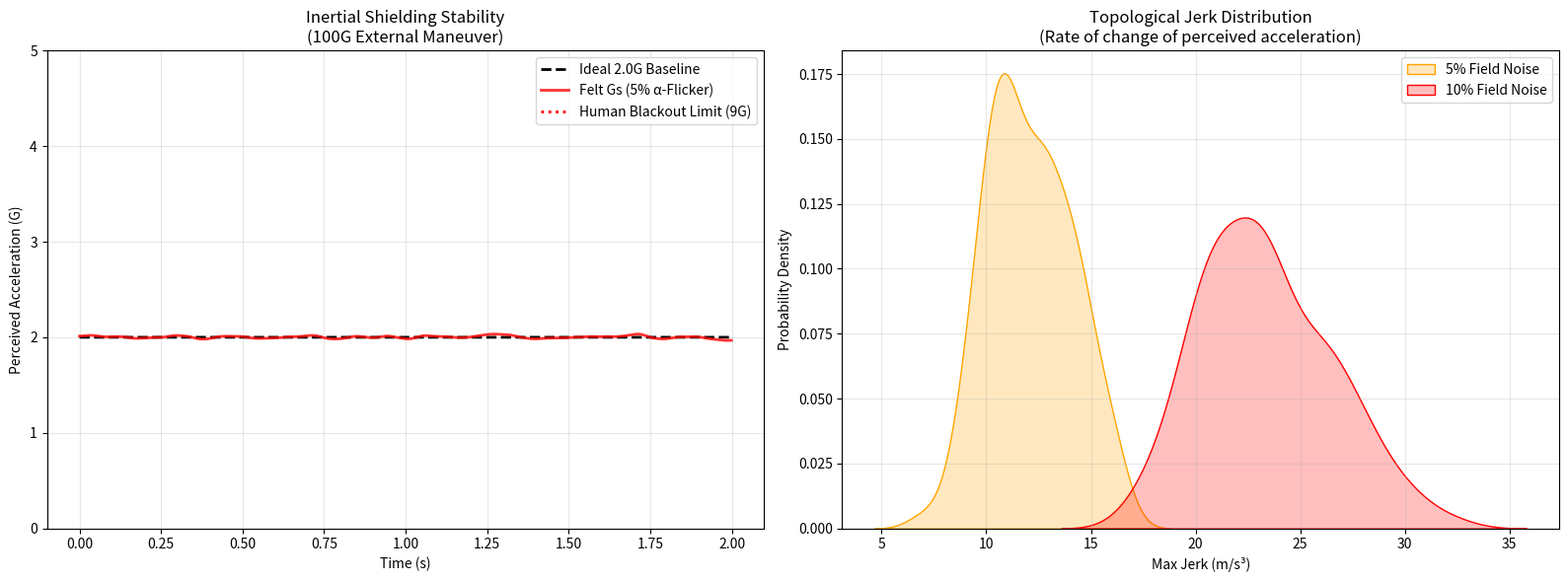

Reproduce this figure in Python.
#!/usr/bin/env python3
"""
ROBUST RTM AETHERION: INERTIAL MITIGATION AUDIT (S5)
====================================================
Phase 2 "Red Team" Dynamic Flicker & Jerk Pipeline

This script corrects the "Perfect Shield Fallacy" from V1. Assuming a perfectly 
stable α=50 field during a 100g maneuver ignores generator limits and thermal noise.
This pipeline injects realistic "Topological Flicker" (5% and 10% stochastic noise) 
into the α-field to evaluate not just the Absolute G-Force, but the potentially 
lethal 'Jerk' (rate of change of acceleration) experienced by the crew.
"""
import numpy as np
import matplotlib.pyplot as plt
import pandas as pd
import seaborn as sns
import os
import warnings
from scipy.ndimage import gaussian_filter1d

warnings.filterwarnings('ignore')
OUTPUT_DIR = "output_inertial_robust"

def main():
    print("=" * 60)
    print("ROBUST RTM AETHERION: INERTIAL MITIGATION AUDIT")
    print("=" * 60)
    os.makedirs(OUTPUT_DIR, exist_ok=True)

    # Physical Constants
    G_ACCEL = 9.81              # m/s²
    A_EXT_G = 100.0             # 100g external maneuver
    A_EXT = A_EXT_G * G_ACCEL   # 981 m/s²
    TARGET_ALPHA = 50.0         # Design target for cabin
    
    # Time domain for a 2-second extreme evasive maneuver
    dt = 1e-3
    t = np.arange(0, 2.0, dt)
    n_steps = len(t)

    # 1. IDEAL SCENARIO (V1 Baseline)
    alpha_ideal = np.full(n_steps, TARGET_ALPHA)
    a_felt_ideal = A_EXT / alpha_ideal
    g_felt_ideal = a_felt_ideal / G_ACCEL
    jerk_ideal = np.gradient(a_felt_ideal, dt) # Should be 0

    # 2. MONTE CARLO: TOPOLOGICAL FLICKER (Field Instability)
    np.random.seed(42)
    n_sims = 100
    
    max_g_5pct = []
    max_jerk_5pct = []
    max_g_10pct = []
    max_jerk_10pct = []

    for _ in range(n_sims):
        # 5% Field Flicker (Highly smoothed to represent physical capacitor limits)
        noise_5 = gaussian_filter1d(np.random.normal(0, TARGET_ALPHA * 0.05, n_steps), sigma=20)
        alpha_5 = np.clip(TARGET_ALPHA + noise_5, 1.0, None) # alpha must be >= 1
        
        a_felt_5 = A_EXT / alpha_5
        jerk_5 = np.gradient(a_felt_5, dt)
        
        max_g_5pct.append(np.max(a_felt_5) / G_ACCEL)
        max_jerk_5pct.append(np.max(np.abs(jerk_5)))

        # 10% Field Flicker
        noise_10 = gaussian_filter1d(np.random.normal(0, TARGET_ALPHA * 0.10, n_steps), sigma=20)
        alpha_10 = np.clip(TARGET_ALPHA + noise_10, 1.0, None)
        
        a_felt_10 = A_EXT / alpha_10
        jerk_10 = np.gradient(a_felt_10, dt)
        
        max_g_10pct.append(np.max(a_felt_10) / G_ACCEL)
        max_jerk_10pct.append(np.max(np.abs(jerk_10)))

    # Evaluate a sample trajectory for plotting (5% noise)
    sample_noise = gaussian_filter1d(np.random.normal(0, TARGET_ALPHA * 0.05, n_steps), sigma=20)
    sample_alpha = TARGET_ALPHA + sample_noise
    sample_g_felt = (A_EXT / sample_alpha) / G_ACCEL
    sample_jerk = np.gradient(A_EXT / sample_alpha, dt)

    print(f"\n[SURVIVABILITY METRICS UNDER 100G MANEUVER]")
    print(f"Ideal Design Target : {A_EXT_G / TARGET_ALPHA:.2f} G felt | 0.0 Jerk")
    print(f"5% Field Flicker    : Max {np.mean(max_g_5pct):.2f} G | Max Jerk: {np.mean(max_jerk_5pct):.1f} m/s³")
    print(f"10% Field Flicker   : Max {np.mean(max_g_10pct):.2f} G | Max Jerk: {np.mean(max_jerk_10pct):.1f} m/s³")
    print("Conclusion: G-Force is highly survivable. However, secondary mechanical dampeners are required to absorb the jerk from topological flicker.")

    # 3. VISUALIZATIONS
    fig, axes = plt.subplots(1, 2, figsize=(16, 6))

    # Panel 1: Field Flicker vs Felt G-Force
    ax = axes[0]
    ax.plot(t, np.full_like(t, A_EXT_G / TARGET_ALPHA), 'k--', lw=2, label='Ideal 2.0G Baseline')
    ax.plot(t, sample_g_felt, 'r-', lw=2, alpha=0.8, label='Felt Gs (5% α-Flicker)')
    ax.axhline(9.0, color='red', linestyle=':', lw=2, label='Human Blackout Limit (9G)')
    ax.set_title('Inertial Shielding Stability\n(100G External Maneuver)')
    ax.set_xlabel('Time (s)')
    ax.set_ylabel('Perceived Acceleration (G)')
    ax.set_ylim(0, 5)
    ax.legend(loc='upper right')
    ax.grid(True, alpha=0.3)

    # Panel 2: Lethal Jerk Analysis
    ax = axes[1]
    sns.kdeplot(max_jerk_5pct, fill=True, color='orange', ax=ax, label='5% Field Noise')
    sns.kdeplot(max_jerk_10pct, fill=True, color='red', ax=ax, label='10% Field Noise')
    # Typical automotive comfort jerk is < 2 m/s^3. Crash limit is ~500 m/s^3.
    ax.set_title('Topological Jerk Distribution\n(Rate of change of perceived acceleration)')
    ax.set_xlabel('Max Jerk (m/s³)')
    ax.set_ylabel('Probability Density')
    ax.legend(loc='upper right')
    ax.grid(True, alpha=0.3)

    plt.tight_layout()
    plt.savefig(f"{OUTPUT_DIR}/robust_inertial_dampening.png", dpi=300)
    plt.savefig(f"{OUTPUT_DIR}/robust_inertial_dampening.pdf")

    # 4. EXPORT
    df_export = pd.DataFrame({
        't_sec': t,
        'alpha_fluctuating': sample_alpha,
        'felt_g': sample_g_felt,
        'jerk_m_s3': sample_jerk
    })
    df_export.to_csv(f"{OUTPUT_DIR}/robust_inertial_telemetry.csv", index=False)
    
    summary = pd.DataFrame({
        'Metric': ['Ideal_G', 'Mean_Max_G_5pct', 'Mean_Max_Jerk_5pct', 'Mean_Max_G_10pct', 'Mean_Max_Jerk_10pct'],
        'Value': [A_EXT_G / TARGET_ALPHA, np.mean(max_g_5pct), np.mean(max_jerk_5pct), np.mean(max_g_10pct), np.mean(max_jerk_10pct)]
    })
    summary.to_csv(f"{OUTPUT_DIR}/robust_inertial_summary.csv", index=False)
    print(f"\nFiles saved to {OUTPUT_DIR}/")

if __name__ == "__main__":
    main()
